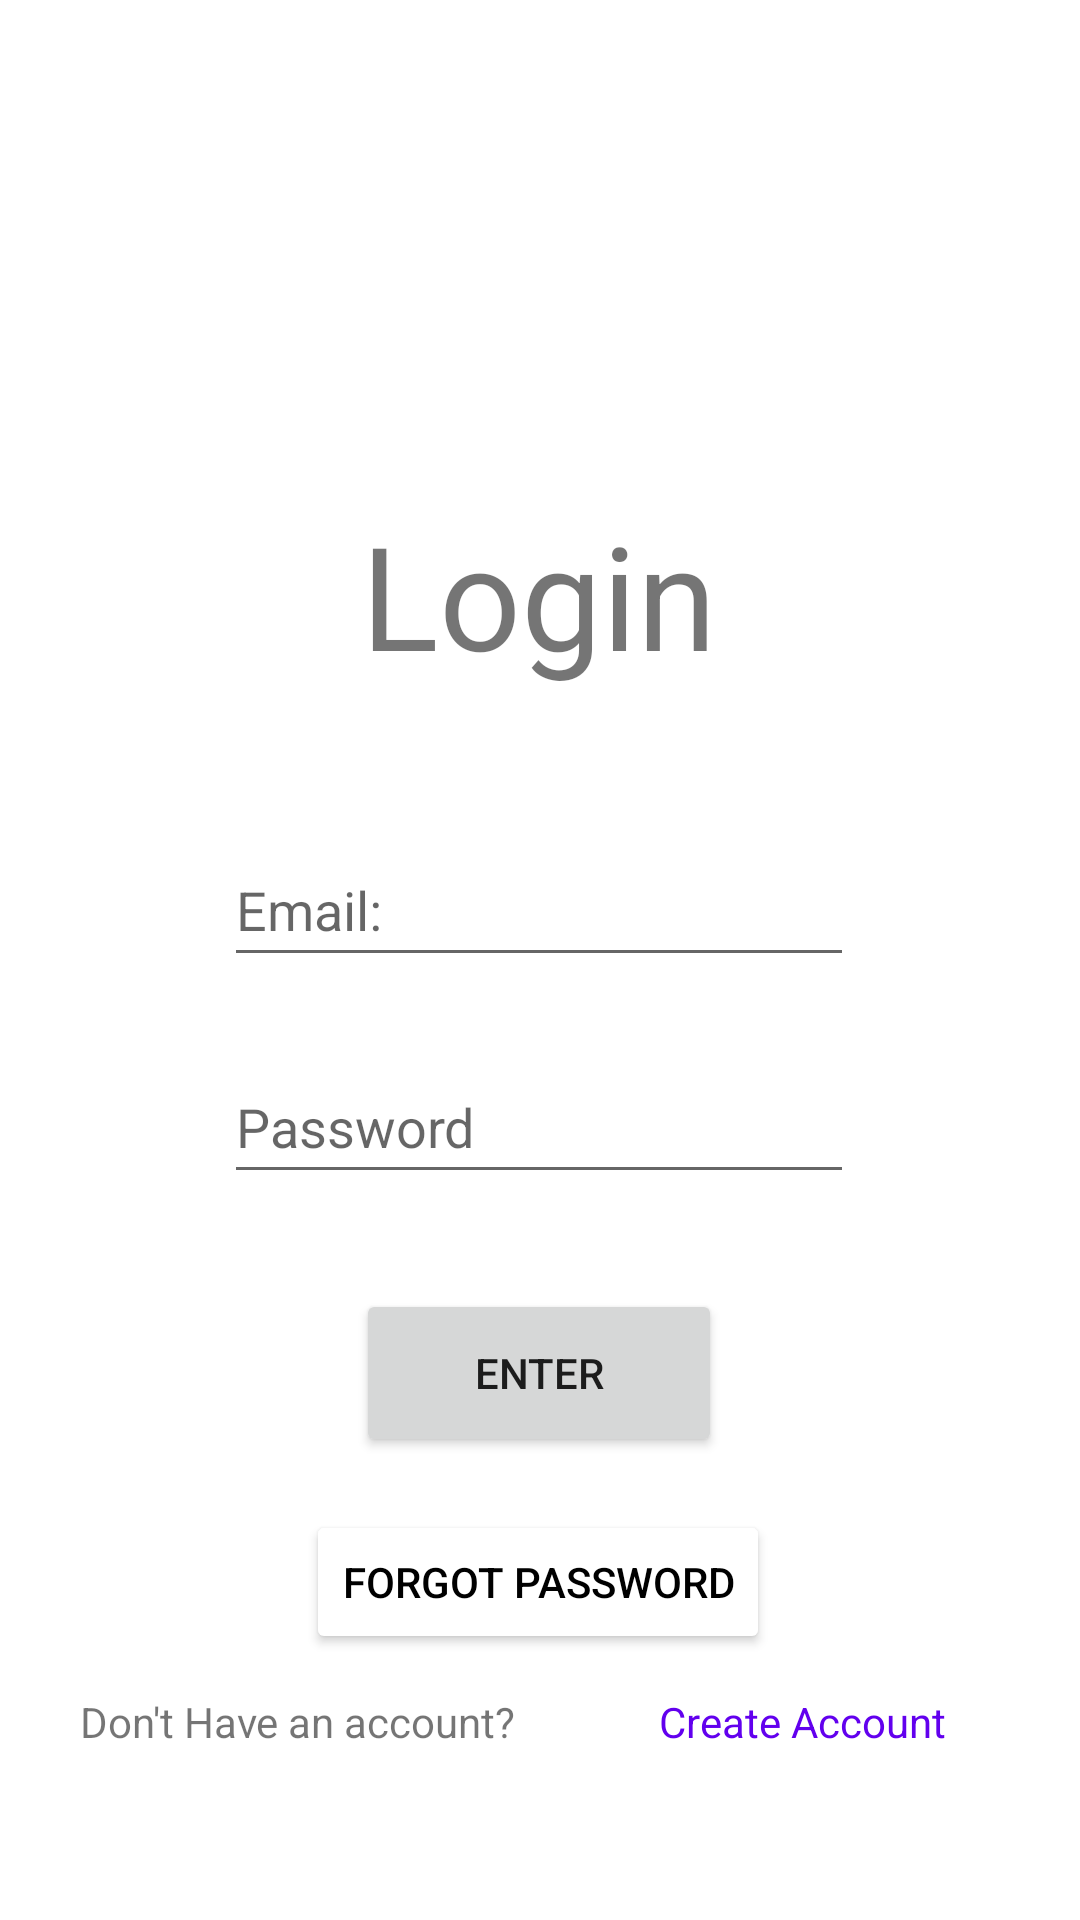

Layout XML and referenced resources for this Android screen:
<!-- AndroidManifest.xml: application theme Theme.DiamondCastApp -->
<!-- res/layout/activity_login.xml -->
<?xml version="1.0" encoding="utf-8"?>
<androidx.constraintlayout.widget.ConstraintLayout xmlns:android="http://schemas.android.com/apk/res/android"
    xmlns:app="http://schemas.android.com/apk/res-auto"
    xmlns:tools="http://schemas.android.com/tools"
    android:layout_width="match_parent"
    android:layout_height="match_parent"
    tools:context=".LoginActivity"
    tools:layout_editor_absoluteX="0dp"
    tools:layout_editor_absoluteY="12dp">

    <TextView
        android:id="@+id/loginText"
        android:layout_width="150dp"
        android:layout_height="70dp"
        android:text="@string/login"
        android:textAlignment="center"
        android:textSize="48sp"
        app:layout_constraintBottom_toBottomOf="parent"
        app:layout_constraintEnd_toEndOf="parent"
        app:layout_constraintHorizontal_bias="0.498"
        app:layout_constraintStart_toStartOf="parent"
        app:layout_constraintTop_toTopOf="parent"
        app:layout_constraintVertical_bias="0.291" />

    <EditText
        android:id="@+id/loginPasswordInput"
        android:layout_width="wrap_content"
        android:layout_height="wrap_content"
        android:ems="10"
        android:hint="@string/password"
        android:inputType="textPassword"
        android:minHeight="48dp"
        app:layout_constraintBottom_toBottomOf="parent"
        app:layout_constraintEnd_toEndOf="parent"
        app:layout_constraintHorizontal_bias="0.497"
        app:layout_constraintStart_toStartOf="parent"
        app:layout_constraintTop_toTopOf="parent"
        app:layout_constraintVertical_bias="0.591" />

    <EditText
        android:id="@+id/loginEmailInput"
        android:layout_width="wrap_content"
        android:layout_height="wrap_content"
        android:ems="10"
        android:hint="@string/email"
        android:inputType="textEmailAddress"
        android:minHeight="48dp"
        app:layout_constraintBottom_toBottomOf="parent"
        app:layout_constraintEnd_toEndOf="parent"
        app:layout_constraintHorizontal_bias="0.497"
        app:layout_constraintStart_toStartOf="parent"
        app:layout_constraintTop_toTopOf="parent"
        app:layout_constraintVertical_bias="0.469" />


    <Button
        android:id="@+id/loginForgotPassword"
        android:layout_width="wrap_content"
        android:layout_height="wrap_content"
        android:backgroundTint="#FFFFFF"
        android:minHeight="48dp"
        android:text="@string/forgot_password"
        android:textColor="@color/black"
        app:iconTint="#FFFFFF"
        app:layout_constraintBottom_toBottomOf="parent"
        app:layout_constraintEnd_toEndOf="parent"
        app:layout_constraintHorizontal_bias="0.497"
        app:layout_constraintStart_toStartOf="parent"
        app:layout_constraintTop_toTopOf="parent"
        app:layout_constraintVertical_bias="0.85" />

    <Button
        android:id="@+id/loginEnter"
        android:layout_width="122dp"
        android:layout_height="56dp"
        android:onClick="loggingIn"
        android:text="@string/enter"
        app:layout_constraintBottom_toBottomOf="parent"
        app:layout_constraintEnd_toEndOf="parent"
        app:layout_constraintHorizontal_bias="0.498"
        app:layout_constraintStart_toStartOf="parent"
        app:layout_constraintTop_toTopOf="parent"
        app:layout_constraintVertical_bias="0.736" />

    <TextView
        android:id="@+id/loginDontHaveAccount"
        android:layout_width="wrap_content"
        android:layout_height="wrap_content"
        android:minHeight="48dp"
        android:text="@string/don_t_have_an_account"
        app:layout_constraintBottom_toBottomOf="parent"
        app:layout_constraintEnd_toEndOf="parent"
        app:layout_constraintHorizontal_bias="0.124"
        app:layout_constraintStart_toStartOf="parent"
        app:layout_constraintTop_toTopOf="parent"
        app:layout_constraintVertical_bias="0.953" />

    <TextView
        android:id="@+id/loginCreateAccount"
        android:layout_width="wrap_content"
        android:layout_height="wrap_content"
        android:minHeight="48dp"
        android:onClick="goToCreateAccount1Activity"
        android:text="@string/create_account"
        android:textColor="@color/purple_500"
        app:layout_constraintBottom_toBottomOf="parent"
        app:layout_constraintEnd_toEndOf="parent"
        app:layout_constraintHorizontal_bias="0.831"
        app:layout_constraintStart_toStartOf="parent"
        app:layout_constraintTop_toTopOf="parent"
        app:layout_constraintVertical_bias="0.953" />

    <TextView
        android:id="@+id/verifyMsg"
        android:layout_width="wrap_content"
        android:layout_height="wrap_content"
        android:text="@string/emailVerify"
        android:textSize="20sp"
        android:visibility="gone"
        app:layout_constraintBottom_toBottomOf="parent"
        app:layout_constraintEnd_toEndOf="parent"
        app:layout_constraintStart_toStartOf="parent"
        app:layout_constraintTop_toTopOf="parent"
        app:layout_constraintVertical_bias="0.786" />

    <Button
        android:id="@+id/verifyButton"
        android:layout_width="207dp"
        android:layout_height="55dp"
        android:text="@string/verify"
        android:visibility="gone"
        app:layout_constraintBottom_toBottomOf="parent"
        app:layout_constraintEnd_toEndOf="parent"
        app:layout_constraintHorizontal_bias="0.504"
        app:layout_constraintStart_toStartOf="parent"
        app:layout_constraintTop_toTopOf="parent"
        app:layout_constraintVertical_bias="0.859" />
</androidx.constraintlayout.widget.ConstraintLayout>
<!-- resources referenced by this layout -->
<resources>
  <color name="black">#FF000000</color>
  <color name="purple_500">#FF6200EE</color>
  <string name="create_account">Create Account</string>
  <string name="don_t_have_an_account">Don\'t Have an account?</string>
  <string name="email">Email:</string>
  <string name="emailVerify">YOUR EMAIL IS NOT VERIFIED</string>
  <string name="enter">Enter</string>
  <string name="forgot_password">Forgot Password</string>
  <string name="login">Login</string>
  <string name="password">Password</string>
  <string name="verify">VERIFY NOW</string>
  <style name="Theme.DiamondCastApp" parent="Theme.MaterialComponents.DayNight.DarkActionBar">
          
          <item name="colorPrimary">@color/purple_500</item>
          <item name="colorPrimaryVariant">@color/purple_700</item>
          <item name="colorOnPrimary">@color/white</item>
          
          <item name="colorSecondary">@color/teal_200</item>
          <item name="colorSecondaryVariant">@color/teal_700</item>
          <item name="colorOnSecondary">@color/black</item>
          
          <item name="android:statusBarColor" tools:targetApi="l">?attr/colorPrimaryVariant</item>
          
      </style>
  <color name="purple_700">#FF3700B3</color>
  <color name="white">#FFFFFFFF</color>
  <color name="teal_200">#FF03DAC5</color>
  <color name="teal_700">#FF018786</color>
</resources>
